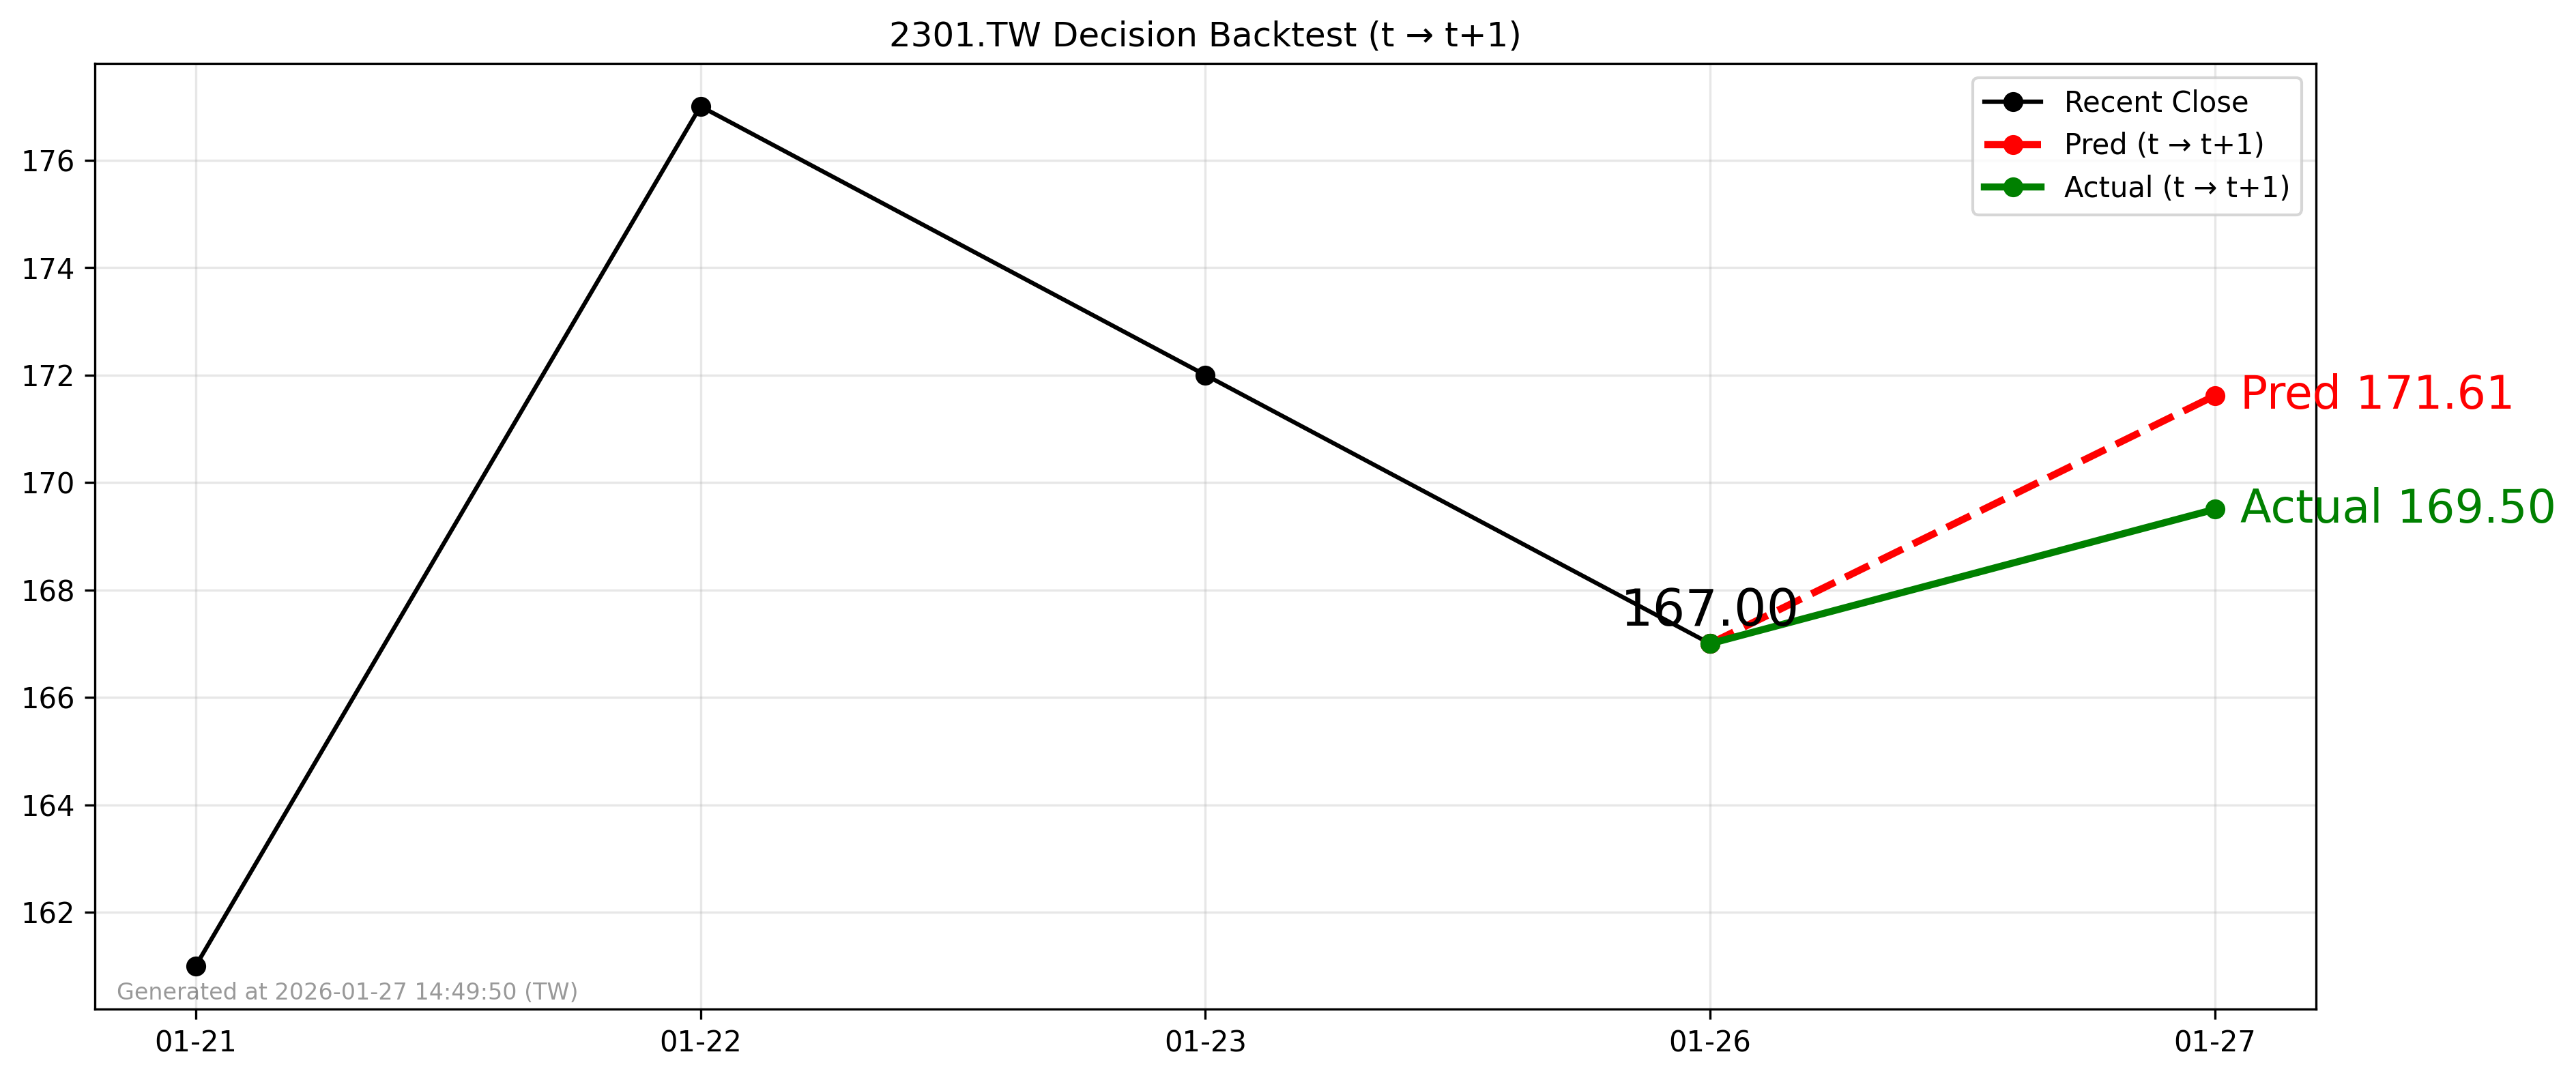

The table this chart was drawn from, first rows:
forecast_date, decision_day, close_t, pred_t1, actual_t1, direction_pred, direction_actual
2026-01-26, 2026-01-26, 167.0, 171.6, 169.5, 1, 1
